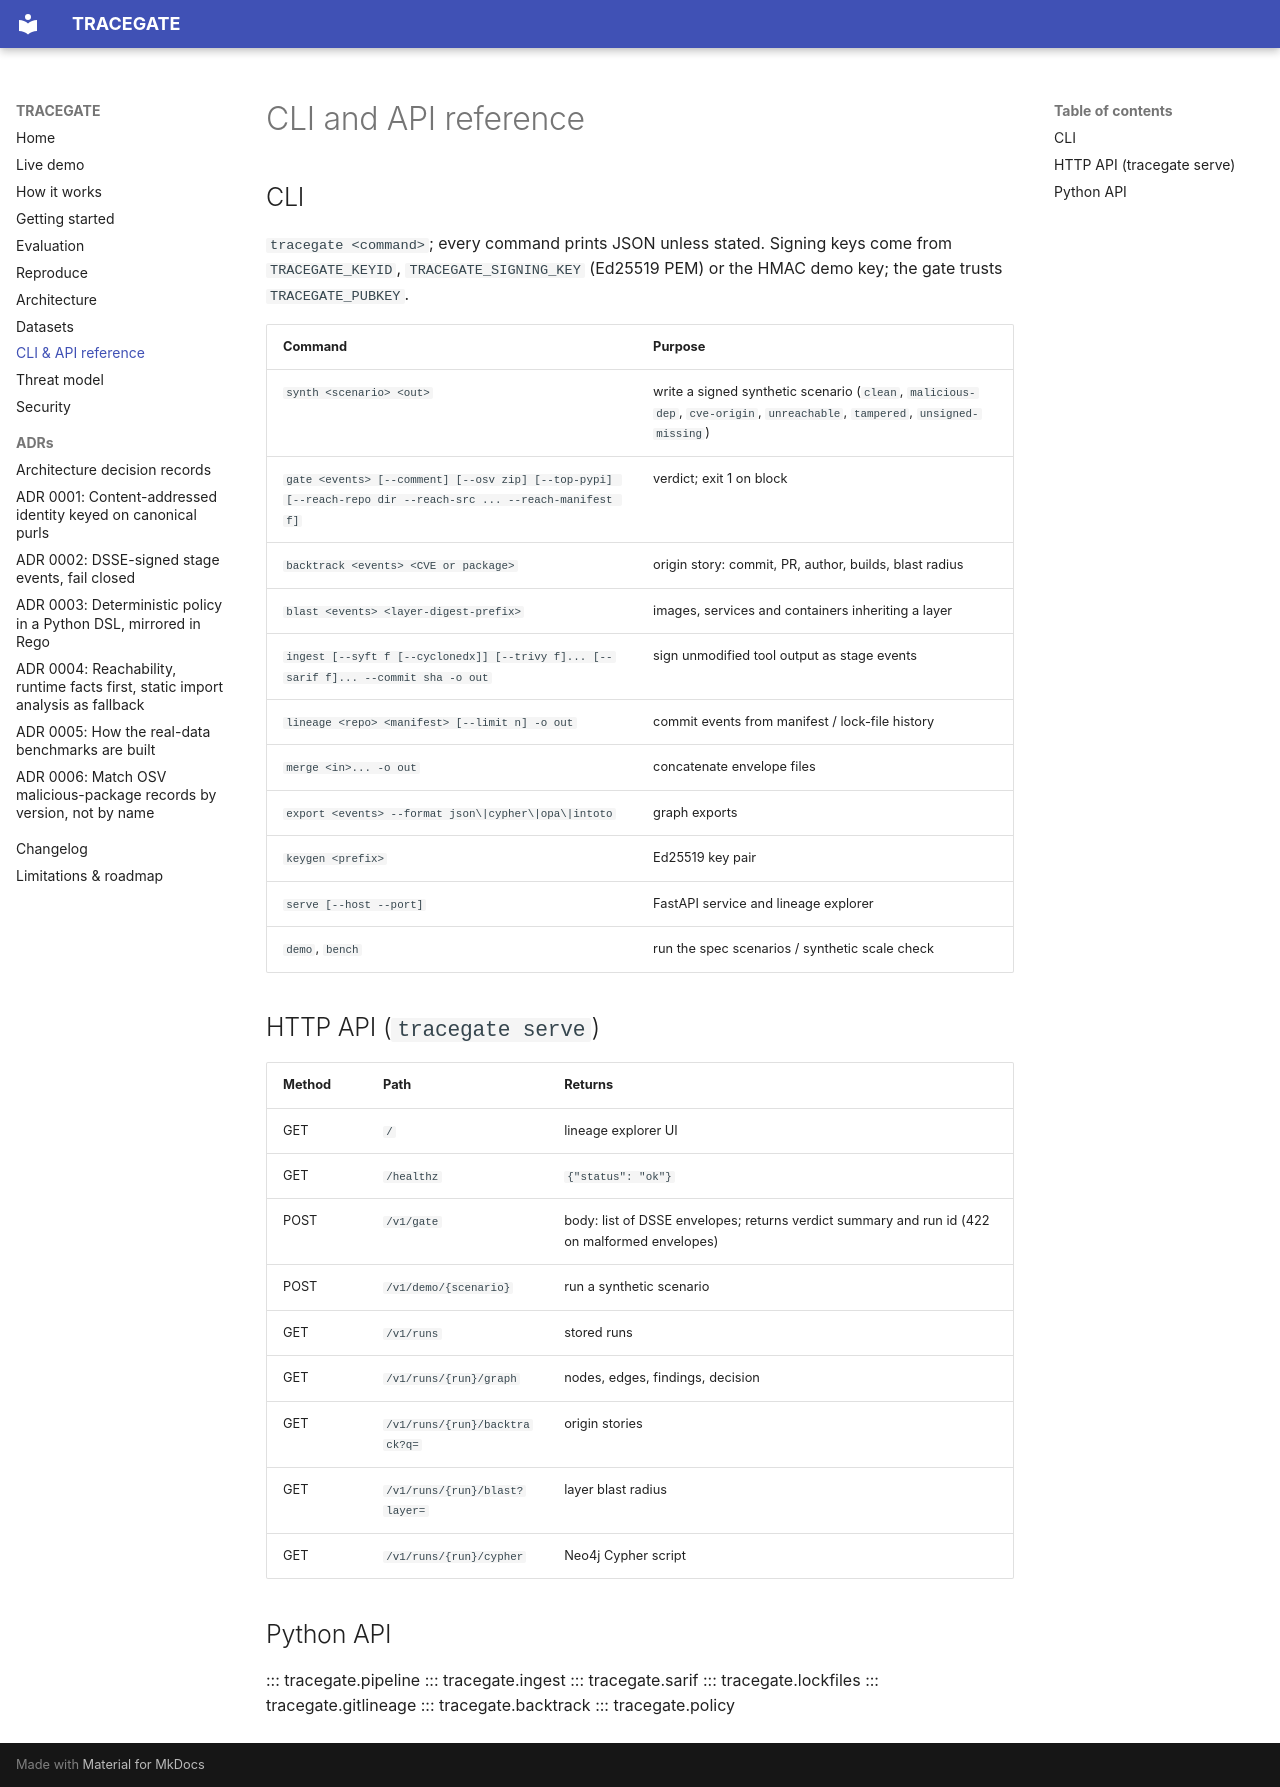

repository: rakshit-737/tracegate · page: reference/index.html · generator: mkdocs

# CLI and API reference

## CLI

`tracegate <command>`; every command prints JSON unless stated. Signing keys come from
`TRACEGATE_KEYID`, `TRACEGATE_SIGNING_KEY` (Ed25519 PEM) or the HMAC demo key; the gate trusts
`TRACEGATE_PUBKEY`.

| Command | Purpose |
| --- | --- |
| `synth <scenario> <out>` | write a signed synthetic scenario (`clean`, `malicious-dep`, `cve-origin`, `unreachable`, `tampered`, `unsigned-missing`) |
| `gate <events> [--comment] [--osv zip] [--top-pypi] [--reach-repo dir --reach-src ... --reach-manifest f]` | verdict; exit 1 on block |
| `backtrack <events> <CVE or package>` | origin story: commit, PR, author, builds, blast radius |
| `blast <events> <layer-digest-prefix>` | images, services and containers inheriting a layer |
| `ingest [--syft f [--cyclonedx]] [--trivy f]... [--sarif f]... --commit sha -o out` | sign unmodified tool output as stage events |
| `lineage <repo> <manifest> [--limit n] -o out` | commit events from manifest / lock-file history |
| `merge <in>... -o out` | concatenate envelope files |
| `export <events> --format json\|cypher\|opa\|intoto` | graph exports |
| `keygen <prefix>` | Ed25519 key pair |
| `serve [--host --port]` | FastAPI service and lineage explorer |
| `demo`, `bench` | run the spec scenarios / synthetic scale check |

## HTTP API (`tracegate serve`)

| Method | Path | Returns |
| --- | --- | --- |
| GET | `/` | lineage explorer UI |
| GET | `/healthz` | `{"status": "ok"}` |
| POST | `/v1/gate` | body: list of DSSE envelopes; returns verdict summary and run id (422 on malformed envelopes) |
| POST | `/v1/demo/{scenario}` | run a synthetic scenario |
| GET | `/v1/runs` | stored runs |
| GET | `/v1/runs/{run}/graph` | nodes, edges, findings, decision |
| GET | `/v1/runs/{run}/backtrack?q=` | origin stories |
| GET | `/v1/runs/{run}/blast?layer=` | layer blast radius |
| GET | `/v1/runs/{run}/cypher` | Neo4j Cypher script |

## Python API

::: tracegate.pipeline
::: tracegate.ingest
::: tracegate.sarif
::: tracegate.lockfiles
::: tracegate.gitlineage
::: tracegate.backtrack
::: tracegate.policy
